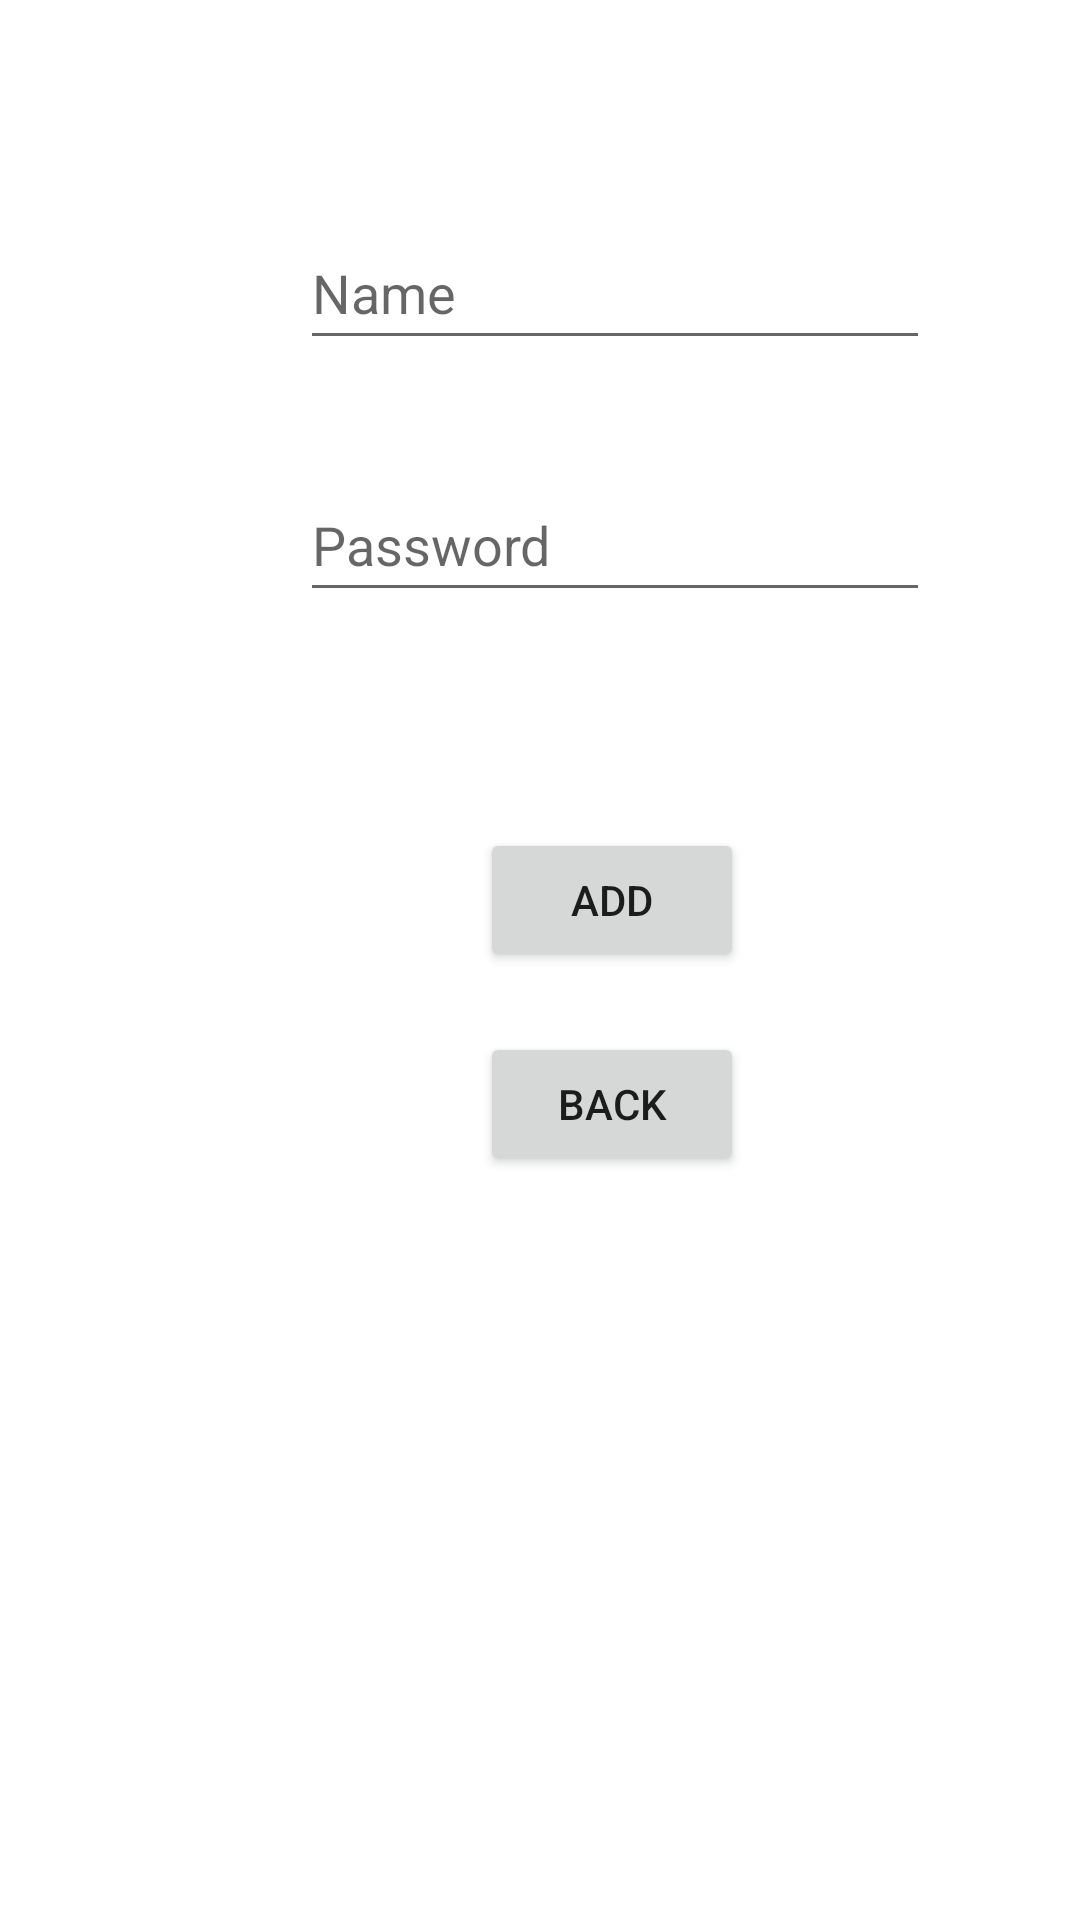

Android layout source for this screen:
<!-- AndroidManifest.xml: application theme Theme.App_ -->
<!-- res/layout/activity_admin_add.xml -->
<?xml version="1.0" encoding="utf-8"?>
<androidx.constraintlayout.widget.ConstraintLayout xmlns:android="http://schemas.android.com/apk/res/android"
    xmlns:app="http://schemas.android.com/apk/res-auto"
    xmlns:tools="http://schemas.android.com/tools"
    android:layout_width="match_parent"
    android:layout_height="match_parent">

    <EditText
        android:id="@+id/admin_Password"
        android:layout_width="wrap_content"
        android:layout_height="wrap_content"
        android:layout_marginStart="100dp"
        android:layout_marginTop="156dp"
        android:ems="10"
        android:inputType="textPersonName"
        android:minHeight="48dp"
        android:hint="Password"
        app:layout_constraintStart_toStartOf="parent"
        app:layout_constraintTop_toTopOf="parent" />

    <EditText
        android:id="@+id/admin_Name"
        android:layout_width="wrap_content"
        android:layout_height="wrap_content"
        android:layout_marginStart="100dp"
        android:layout_marginTop="72dp"
        android:ems="10"
        android:inputType="textPersonName"
        android:minHeight="48dp"
        android:hint="Name"
        app:layout_constraintStart_toStartOf="parent"
        app:layout_constraintTop_toTopOf="parent" />

    <Button
        android:id="@+id/btn_add"
        android:layout_width="wrap_content"
        android:layout_height="wrap_content"
        android:layout_marginStart="160dp"
        android:layout_marginTop="72dp"
        android:onClick="addAdmin"
        android:text="Add"
        app:layout_constraintStart_toStartOf="parent"
        app:layout_constraintTop_toBottomOf="@+id/admin_Password" />

    <Button
        android:id="@+id/btn_back"
        android:layout_width="wrap_content"
        android:layout_height="wrap_content"
        android:layout_marginStart="160dp"
        android:layout_marginTop="20dp"
        android:onClick="goBack"
        android:text="Back"
        app:layout_constraintStart_toStartOf="parent"
        app:layout_constraintTop_toBottomOf="@+id/btn_add" />
</androidx.constraintlayout.widget.ConstraintLayout>
<!-- resources referenced by this layout -->
<resources>
  <style name="Theme.App_" parent="Theme.MaterialComponents.DayNight.DarkActionBar">
          
          <item name="colorPrimary">@color/purple_500</item>
          <item name="colorPrimaryVariant">@color/purple_700</item>
          <item name="colorOnPrimary">@color/white</item>
          
          <item name="colorSecondary">@color/teal_200</item>
          <item name="colorSecondaryVariant">@color/teal_700</item>
          <item name="colorOnSecondary">@color/black</item>
          
          <item name="android:statusBarColor">?attr/colorPrimaryVariant</item>
          
      </style>
  <!-- not gathered from this repository: default colours our renderer supplied (Android Studio template values) -->
  <color name="purple_500">#FF6200EE</color>
  <color name="purple_700">#FF3700B3</color>
  <color name="teal_200">#FF03DAC5</color>
  <color name="teal_700">#FF018786</color>
  <color name="black">#FF000000</color>
  <color name="white">#FFFFFFFF</color>
</resources>
